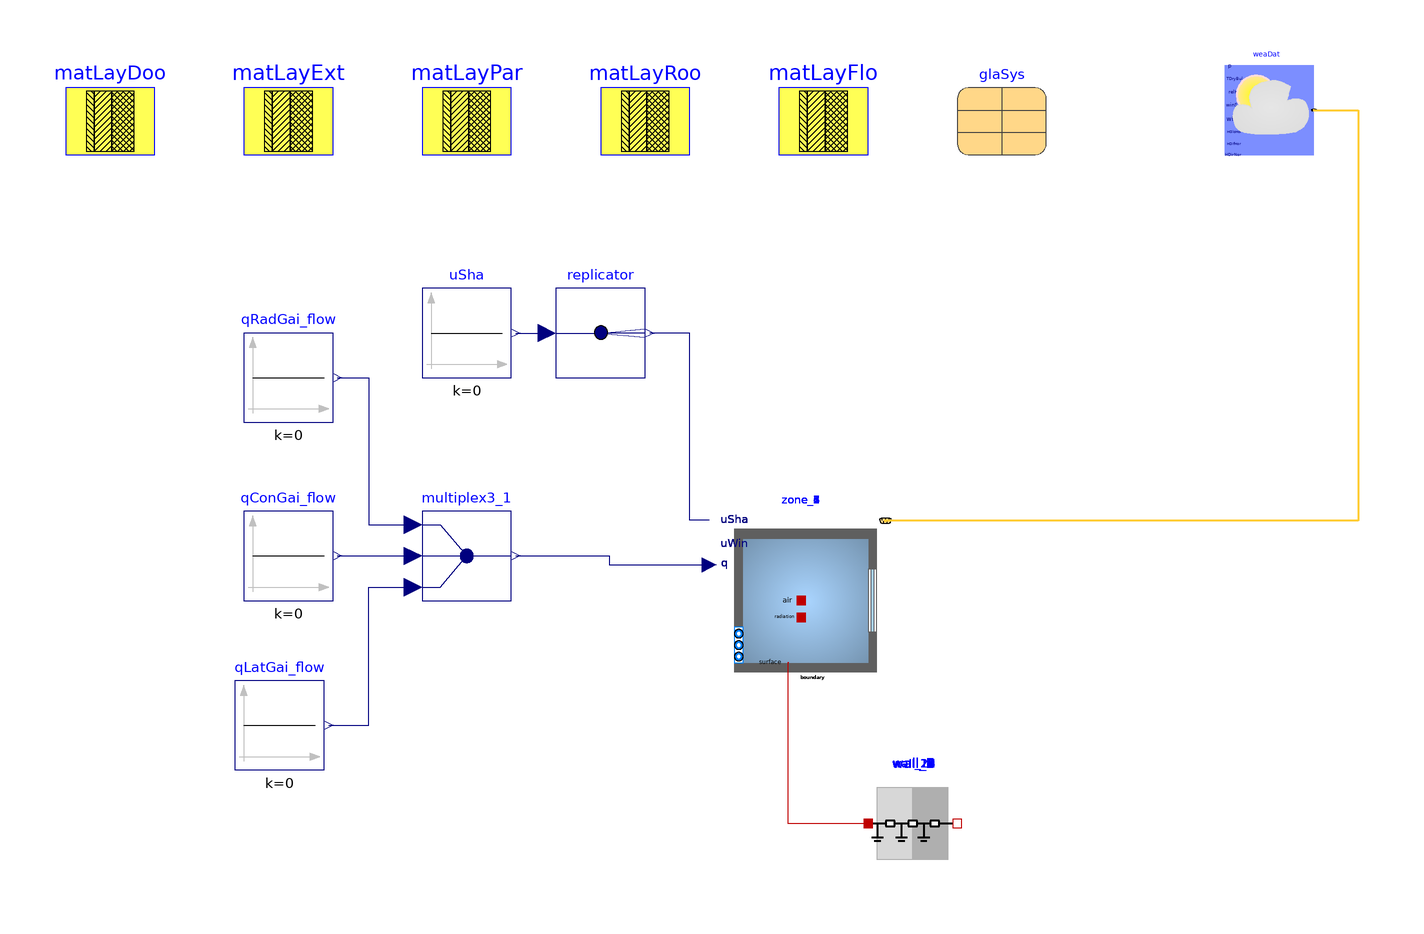

This picture is the connection diagram that the Modelica source below describes through its graphical annotations.

model RooftopBuilding3ZonesThin_BuildingsLib
  "Model of a building with its climate environment"
  extends Modelica.Icons.Example;
  package MediumA = Buildings.Media.Air "Medium model";

  parameter Buildings.HeatTransfer.Data.OpaqueConstructions.Insulation100Concrete200 matLayExt
    "Construction material for exterior walls"
    annotation (Placement(transformation(extent={{-60,140},{-40,160}})));

  parameter Buildings.HeatTransfer.Data.OpaqueConstructions.Brick120 matLayPar
    "Construction material for partition walls"
    annotation (Placement(transformation(extent={{-20,140},{0,160}})));

  parameter Buildings.HeatTransfer.Data.OpaqueConstructions.Generic matLayRoo(
    material={
      Buildings.HeatTransfer.Data.Solids.InsulationBoard(x=0.2),
      Buildings.HeatTransfer.Data.Solids.Concrete(x=0.2)},
      final nLay=2)
    "Construction material for roof"
    annotation (Placement(transformation(extent={{20,140},{40,160}})));

  parameter Buildings.HeatTransfer.Data.OpaqueConstructions.Generic matLayDoo(
    material={
      Buildings.HeatTransfer.Data.Solids.Plywood(x=0.05)},
      final nLay=1)
    "Construction material for door"
    annotation (Placement(transformation(extent={{-100,140},{-80,160}})));

  parameter Buildings.HeatTransfer.Data.OpaqueConstructions.Generic matLayFlo(
    material={
      Buildings.HeatTransfer.Data.Solids.Concrete(x=0.2),
      Buildings.HeatTransfer.Data.Solids.InsulationBoard(x=0.15),
      Buildings.HeatTransfer.Data.Solids.Concrete(x=0.05)},
      final nLay=3)
    "Construction material for floor"
    annotation (Placement(transformation(extent={{60,140},{80,160}})));

  parameter Buildings.HeatTransfer.Data.GlazingSystems.DoubleClearAir13Clear glaSys(
    UFra=2,
    shade=Buildings.HeatTransfer.Data.Shades.Gray(),
    haveInteriorShade=false,
    haveExteriorShade=false)
    "Data record for the glazing system"
    annotation (Placement(transformation(extent={{100,140},{120,160}})));

  // Thermal zones
  
  Buildings.ThermalZones.Detailed.MixedAir zone_1(
    redeclare package Medium = MediumA,
    AFlo=45.68587928898087,
    hRoo=0.8,
    nConExt=11,
    datConExt(
      layers={
        matLayExt,
        matLayExt,
        matLayExt,
        matLayExt,
        matLayExt,
        matLayExt,
        matLayExt,
        matLayExt,
        matLayExt,
        matLayExt,
        matLayExt},
      A={
        2.5547846439999993,
        0.7222500000000024,
        2.5547846439999993,
        0.7592724614999986,
        7.093233928199998,
        0.6484800000000004,
        1.5376461170000004,
        2.4151647720000002,
        0.2208000000000002,
        0.5348334319999997,
        0.4565185366000006},
      til={
        1.5707963267948966,
        1.5707963267948966,
        1.5707963267948966,
        3.141592653589793,
        3.141592653589793,
        3.141592653589793,
        3.141592653589793,
        3.141592653589793,
        3.141592653589793,
        3.141592653589793,
        3.141592653589793},
      azi={
        1.5707963267948966,
        3.141592653589793,
        -1.5707963267948966,
        0.0,
        0.0,
        0.0,
        0.0,
        0.0,
        0.0,
        0.0,
        0.0}
    ),
    nConExtWin=0,
    nConPar=0,
    nConBou=0,
    nSurBou=7,
    surBou(
      A={
        1.0967500000000003,
        2.0329999999999995,
        0.26749999999999935,
        5.0825000000000005,
        0.30762499999999815,
        2.0330000000000017,
        0.9094999999999995},
      til={
        1.5707963267948966,
        1.5707963267948966,
        1.5707963267948966,
        1.5707963267948966,
        1.5707963267948966,
        1.5707963267948966,
        1.5707963267948966},
      each absIR=0.9,
      each absSol=0.9),
    energyDynamics=Modelica.Fluid.Types.Dynamics.FixedInitial,
    T_start=273.15+22,
    lat=0.73268921998722)
    "Room model"
    annotation (Placement(transformation(extent={{46,20},{86,60}})));
  
  Buildings.ThermalZones.Detailed.MixedAir zone_2(
    redeclare package Medium = MediumA,
    AFlo=43.87255453694253,
    hRoo=0.8,
    nConExt=12,
    datConExt(
      layers={
        matLayExt,
        matLayExt,
        matLayExt,
        matLayExt,
        matLayExt,
        matLayExt,
        matLayExt,
        matLayExt,
        matLayExt,
        matLayExt,
        matLayExt,
        matLayExt},
      A={
        2.45338232225,
        1.8648823222500064,
        0.5885000000000017,
        0.3611249999999994,
        0.7291360546500006,
        0.6484800000000004,
        6.785956300620018,
        0.4356473282500003,
        2.3105402652000016,
        0.2208000000000002,
        0.5136052712000001,
        1.4766151547000022},
      til={
        1.5707963267948966,
        1.5707963267948966,
        1.5707963267948966,
        1.5707963267948966,
        3.141592653589793,
        3.141592653589793,
        3.141592653589793,
        3.141592653589793,
        3.141592653589793,
        3.141592653589793,
        3.141592653589793,
        3.141592653589793},
      azi={
        -1.5707963267948966,
        1.5707963267948966,
        1.5707963267948966,
        0.0,
        0.0,
        0.0,
        0.0,
        0.0,
        0.0,
        0.0,
        0.0,
        0.0}
    ),
    nConExtWin=0,
    nConPar=0,
    nConBou=0,
    nSurBou=1,
    surBou(
      A={
        5.082500000000004},
      til={
        1.5707963267948966},
      each absIR=0.9,
      each absSol=0.9),
    energyDynamics=Modelica.Fluid.Types.Dynamics.FixedInitial,
    T_start=273.15+22,
    lat=0.73268921998722)
    "Room model"
    annotation (Placement(transformation(extent={{46,20},{86,60}})));
  
  Buildings.ThermalZones.Detailed.MixedAir zone_3(
    redeclare package Medium = MediumA,
    AFlo=46.093134883581385,
    hRoo=0.8,
    nConExt=5,
    datConExt(
      layers={
        matLayExt,
        matLayExt,
        matLayExt,
        matLayExt,
        matLayExt},
      A={
        6.098999999999999,
        11.08629,
        0.30229999999999896,
        1.4510400000000003,
        0.9452500000000028},
      til={
        1.5707963267948966,
        3.141592653589793,
        3.141592653589793,
        3.141592653589793,
        3.141592653589793},
      azi={
        1.5707963267948966,
        0.0,
        0.0,
        0.0,
        0.0}
    ),
    nConExtWin=0,
    nConPar=0,
    nConBou=0,
    nSurBou=3,
    surBou(
      A={
        1.5782500000000002,
        3.423999999999999,
        0.16050000000000014},
      til={
        1.5707963267948966,
        1.5707963267948966,
        1.5707963267948966},
      each absIR=0.9,
      each absSol=0.9),
    energyDynamics=Modelica.Fluid.Types.Dynamics.FixedInitial,
    T_start=273.15+22,
    lat=0.73268921998722)
    "Room model"
    annotation (Placement(transformation(extent={{46,20},{86,60}})));
  
  Buildings.ThermalZones.Detailed.MixedAir zone_4(
    redeclare package Medium = MediumA,
    AFlo=24.662800421499476,
    hRoo=0.8,
    nConExt=5,
    datConExt(
      layers={
        matLayExt,
        matLayExt,
        matLayExt,
        matLayExt,
        matLayExt},
      A={
        6.0989999999999975,
        5.4924,
        0.16174999999999945,
        0.9452500000000004,
        0.7764000000000014},
      til={
        1.5707963267948966,
        3.141592653589793,
        3.141592653589793,
        3.141592653589793,
        3.141592653589793},
      azi={
        -1.5707963267948966,
        0.0,
        0.0,
        0.0,
        0.0}
    ),
    nConExtWin=0,
    nConPar=0,
    nConBou=0,
    nSurBou=2,
    surBou(
      A={
        0.7222500000000006,
        5.2162500000000005},
      til={
        1.5707963267948966,
        1.5707963267948966},
      each absIR=0.9,
      each absSol=0.9),
    energyDynamics=Modelica.Fluid.Types.Dynamics.FixedInitial,
    T_start=273.15+22,
    lat=0.73268921998722)
    "Room model"
    annotation (Placement(transformation(extent={{46,20},{86,60}})));
  
  Buildings.ThermalZones.Detailed.MixedAir zone_5(
    redeclare package Medium = MediumA,
    AFlo=14.454019803796427,
    hRoo=0.785,
    nConExt=3,
    datConExt(
      layers={
        matLayExt,
        matLayExt,
        matLayExt},
      A={
        2.9204999999999997,
        1.0830000000000004,
        0.2144999999999998},
      til={
        3.141592653589793,
        3.141592653589793,
        3.141592653589793},
      azi={
        0.0,
        0.0,
        0.0}
    ),
    nConExtWin=0,
    nConPar=0,
    nConBou=0,
    nSurBou=7,
    surBou(
      A={
        5.0825000000000005,
        5.082500000000004,
        0.7222500000000006,
        5.2162500000000005,
        3.4431999999999996,
        1.52475,
        0.1337500000000007},
      til={
        1.5707963267948966,
        1.5707963267948966,
        1.5707963267948966,
        1.5707963267948966,
        1.5707963267948966,
        1.5707963267948966,
        1.5707963267948966},
      each absIR=0.9,
      each absSol=0.9),
    energyDynamics=Modelica.Fluid.Types.Dynamics.FixedInitial,
    T_start=273.15+22,
    lat=0.73268921998722)
    "Room model"
    annotation (Placement(transformation(extent={{46,20},{86,60}})));
  
  Buildings.ThermalZones.Detailed.MixedAir zone_6(
    redeclare package Medium = MediumA,
    AFlo=10.724432825411913,
    hRoo=0.77,
    nConExt=3,
    datConExt(
      layers={
        matLayExt,
        matLayExt,
        matLayExt},
      A={
        1.7315999999999994,
        0.1287,
        1.1925},
      til={
        3.141592653589793,
        3.141592653589793,
        3.141592653589793},
      azi={
        0.0,
        0.0,
        0.0}
    ),
    nConExtWin=0,
    nConPar=0,
    nConBou=0,
    nSurBou=8,
    surBou(
      A={
        1.0967500000000003,
        2.0329999999999995,
        0.30762499999999815,
        2.0330000000000017,
        0.9094999999999995,
        3.423999999999999,
        3.4431999999999996,
        6.379874999999999},
      til={
        1.5707963267948966,
        1.5707963267948966,
        1.5707963267948966,
        1.5707963267948966,
        1.5707963267948966,
        1.5707963267948966,
        1.5707963267948966,
        1.5707963267948966},
      each absIR=0.9,
      each absSol=0.9),
    energyDynamics=Modelica.Fluid.Types.Dynamics.FixedInitial,
    T_start=273.15+22,
    lat=0.73268921998722)
    "Room model"
    annotation (Placement(transformation(extent={{46,20},{86,60}})));
  
  Buildings.ThermalZones.Detailed.MixedAir zone_7(
    redeclare package Medium = MediumA,
    AFlo=5.618328914588856,
    hRoo=0.8,
    nConExt=1,
    datConExt(
      layers={
        matLayExt},
      A={
        1.6802499999999998},
      til={
        3.141592653589793},
      azi={
        0.0}
    ),
    nConExtWin=0,
    nConPar=0,
    nConBou=0,
    nSurBou=6,
    surBou(
      A={
        0.26749999999999935,
        1.5782500000000002,
        0.16050000000000014,
        1.52475,
        0.1337500000000007,
        6.379874999999999},
      til={
        1.5707963267948966,
        1.5707963267948966,
        1.5707963267948966,
        1.5707963267948966,
        1.5707963267948966,
        1.5707963267948966},
      each absIR=0.9,
      each absSol=0.9),
    energyDynamics=Modelica.Fluid.Types.Dynamics.FixedInitial,
    T_start=273.15+22,
    lat=0.73268921998722)
    "Room model"
    annotation (Placement(transformation(extent={{46,20},{86,60}})));
  

  Buildings.HeatTransfer.Conduction.MultiLayer wall_2(
    A=1.0967500000000003,
    layers=matLayPar,
    stateAtSurface_b=false)
    "Construction that is modeled outside of room"
    annotation (Placement(transformation(extent={{80,-20},{100,0}})));
  Buildings.HeatTransfer.Conduction.MultiLayer wall_3(
    A=2.0329999999999995,
    layers=matLayPar,
    stateAtSurface_b=false)
    "Construction that is modeled outside of room"
    annotation (Placement(transformation(extent={{80,-20},{100,0}})));
  Buildings.HeatTransfer.Conduction.MultiLayer wall_5(
    A=0.26749999999999935,
    layers=matLayPar,
    stateAtSurface_b=false)
    "Construction that is modeled outside of room"
    annotation (Placement(transformation(extent={{80,-20},{100,0}})));
  Buildings.HeatTransfer.Conduction.MultiLayer wall_6(
    A=5.0825000000000005,
    layers=matLayPar,
    stateAtSurface_b=false)
    "Construction that is modeled outside of room"
    annotation (Placement(transformation(extent={{80,-20},{100,0}})));
  Buildings.HeatTransfer.Conduction.MultiLayer wall_7(
    A=0.30762499999999815,
    layers=matLayPar,
    stateAtSurface_b=false)
    "Construction that is modeled outside of room"
    annotation (Placement(transformation(extent={{80,-20},{100,0}})));
  Buildings.HeatTransfer.Conduction.MultiLayer wall_8(
    A=2.0330000000000017,
    layers=matLayPar,
    stateAtSurface_b=false)
    "Construction that is modeled outside of room"
    annotation (Placement(transformation(extent={{80,-20},{100,0}})));
  Buildings.HeatTransfer.Conduction.MultiLayer wall_9(
    A=0.9094999999999995,
    layers=matLayPar,
    stateAtSurface_b=false)
    "Construction that is modeled outside of room"
    annotation (Placement(transformation(extent={{80,-20},{100,0}})));
  Buildings.HeatTransfer.Conduction.MultiLayer wall_15(
    A=5.082500000000004,
    layers=matLayPar,
    stateAtSurface_b=false)
    "Construction that is modeled outside of room"
    annotation (Placement(transformation(extent={{80,-20},{100,0}})));
  Buildings.HeatTransfer.Conduction.MultiLayer wall_17(
    A=1.5782500000000002,
    layers=matLayPar,
    stateAtSurface_b=false)
    "Construction that is modeled outside of room"
    annotation (Placement(transformation(extent={{80,-20},{100,0}})));
  Buildings.HeatTransfer.Conduction.MultiLayer wall_18(
    A=3.423999999999999,
    layers=matLayPar,
    stateAtSurface_b=false)
    "Construction that is modeled outside of room"
    annotation (Placement(transformation(extent={{80,-20},{100,0}})));
  Buildings.HeatTransfer.Conduction.MultiLayer wall_19(
    A=0.16050000000000014,
    layers=matLayPar,
    stateAtSurface_b=false)
    "Construction that is modeled outside of room"
    annotation (Placement(transformation(extent={{80,-20},{100,0}})));
  Buildings.HeatTransfer.Conduction.MultiLayer wall_21(
    A=0.7222500000000006,
    layers=matLayPar,
    stateAtSurface_b=false)
    "Construction that is modeled outside of room"
    annotation (Placement(transformation(extent={{80,-20},{100,0}})));
  Buildings.HeatTransfer.Conduction.MultiLayer wall_22(
    A=5.2162500000000005,
    layers=matLayPar,
    stateAtSurface_b=false)
    "Construction that is modeled outside of room"
    annotation (Placement(transformation(extent={{80,-20},{100,0}})));
  Buildings.HeatTransfer.Conduction.MultiLayer wall_23(
    A=3.4431999999999996,
    layers=matLayPar,
    stateAtSurface_b=false)
    "Construction that is modeled outside of room"
    annotation (Placement(transformation(extent={{80,-20},{100,0}})));
  Buildings.HeatTransfer.Conduction.MultiLayer wall_24(
    A=1.52475,
    layers=matLayPar,
    stateAtSurface_b=false)
    "Construction that is modeled outside of room"
    annotation (Placement(transformation(extent={{80,-20},{100,0}})));
  Buildings.HeatTransfer.Conduction.MultiLayer wall_25(
    A=0.1337500000000007,
    layers=matLayPar,
    stateAtSurface_b=false)
    "Construction that is modeled outside of room"
    annotation (Placement(transformation(extent={{80,-20},{100,0}})));
  Buildings.HeatTransfer.Conduction.MultiLayer wall_26(
    A=6.379874999999999,
    layers=matLayPar,
    stateAtSurface_b=false)
    "Construction that is modeled outside of room"
    annotation (Placement(transformation(extent={{80,-20},{100,0}})));

  Modelica.Blocks.Sources.Constant qConGai_flow(k=0) "Convective heat gain"
    annotation (Placement(transformation(extent={{-60,40},{-40,60}})));

  Modelica.Blocks.Sources.Constant qRadGai_flow(k=0) "Radiative heat gain"
    annotation (Placement(transformation(extent={{-60,80},{-40,100}})));

  Modelica.Blocks.Routing.Multiplex3 multiplex3_1
    annotation (Placement(transformation(extent={{-20,40},{0,60}})));

  Modelica.Blocks.Sources.Constant qLatGai_flow(k=0) "Latent heat gain"
    annotation (Placement(transformation(extent={{-62,2},{-42,22}})));

  Buildings.BoundaryConditions.WeatherData.ReaderTMY3 weaDat(
    filNam=Modelica.Utilities.Files.loadResource("modelica://Buildings/Resources/weatherdata/USA_IL_Chicago-OHare.Intl.AP.725300_TMY3.mos"),
    computeWetBulbTemperature=false)
    annotation (Placement(transformation(extent={{160,140},{180,160}})));

  Modelica.Blocks.Sources.Constant uSha(k=0)
    "Control signal for the shading device"
    annotation (Placement(transformation(extent={{-20,90},{0,110}})));

  Modelica.Blocks.Routing.Replicator replicator(nout=max(1,0))
    annotation (Placement(transformation(extent={{10,90},{30,110}})));

equation
  connect(qRadGai_flow.y, multiplex3_1.u1[1])
    annotation (Line(points={{-39,90},{-32,90},{-32,57},{-22,57}},color={0,0,127},smooth=Smooth.None));

  connect(qConGai_flow.y, multiplex3_1.u2[1])
    annotation (Line(points={{-39,50},{-22,50}},color={0,0,127},smooth=Smooth.None));

  connect(qLatGai_flow.y, multiplex3_1.u3[1])
    annotation (Line(points={{-41,12},{-32,12},{-32,43},{-22,43}},color={0,0,127},smooth=Smooth.None));

  // connections between construction elements and thermal zones
  connect(wall_2.port_a, zone_1.surf_surBou[1])
    annotation (Line(points={{62.2,26},{62,26},{62,-10},{80,-10}}, color={191,0,0}));
  connect(wall_3.port_a, zone_1.surf_surBou[2])
    annotation (Line(points={{62.2,26},{62,26},{62,-10},{80,-10}}, color={191,0,0}));
  connect(wall_5.port_a, zone_1.surf_surBou[3])
    annotation (Line(points={{62.2,26},{62,26},{62,-10},{80,-10}}, color={191,0,0}));
  connect(wall_6.port_a, zone_1.surf_surBou[4])
    annotation (Line(points={{62.2,26},{62,26},{62,-10},{80,-10}}, color={191,0,0}));
  connect(wall_7.port_a, zone_1.surf_surBou[5])
    annotation (Line(points={{62.2,26},{62,26},{62,-10},{80,-10}}, color={191,0,0}));
  connect(wall_8.port_a, zone_1.surf_surBou[6])
    annotation (Line(points={{62.2,26},{62,26},{62,-10},{80,-10}}, color={191,0,0}));
  connect(wall_9.port_a, zone_1.surf_surBou[7])
    annotation (Line(points={{62.2,26},{62,26},{62,-10},{80,-10}}, color={191,0,0}));
  connect(wall_15.port_a, zone_2.surf_surBou[1])
    annotation (Line(points={{62.2,26},{62,26},{62,-10},{80,-10}}, color={191,0,0}));
  connect(wall_17.port_a, zone_3.surf_surBou[1])
    annotation (Line(points={{62.2,26},{62,26},{62,-10},{80,-10}}, color={191,0,0}));
  connect(wall_18.port_a, zone_3.surf_surBou[2])
    annotation (Line(points={{62.2,26},{62,26},{62,-10},{80,-10}}, color={191,0,0}));
  connect(wall_19.port_a, zone_3.surf_surBou[3])
    annotation (Line(points={{62.2,26},{62,26},{62,-10},{80,-10}}, color={191,0,0}));
  connect(wall_21.port_a, zone_4.surf_surBou[1])
    annotation (Line(points={{62.2,26},{62,26},{62,-10},{80,-10}}, color={191,0,0}));
  connect(wall_22.port_a, zone_4.surf_surBou[2])
    annotation (Line(points={{62.2,26},{62,26},{62,-10},{80,-10}}, color={191,0,0}));
  connect(wall_6.port_b, zone_5.surf_surBou[1])
    annotation (Line(points={{62.2,26},{62,26},{62,-10},{80,-10}}, color={191,0,0}));
  connect(wall_15.port_b, zone_5.surf_surBou[2])
    annotation (Line(points={{62.2,26},{62,26},{62,-10},{80,-10}}, color={191,0,0}));
  connect(wall_21.port_b, zone_5.surf_surBou[3])
    annotation (Line(points={{62.2,26},{62,26},{62,-10},{80,-10}}, color={191,0,0}));
  connect(wall_22.port_b, zone_5.surf_surBou[4])
    annotation (Line(points={{62.2,26},{62,26},{62,-10},{80,-10}}, color={191,0,0}));
  connect(wall_23.port_a, zone_5.surf_surBou[5])
    annotation (Line(points={{62.2,26},{62,26},{62,-10},{80,-10}}, color={191,0,0}));
  connect(wall_24.port_a, zone_5.surf_surBou[6])
    annotation (Line(points={{62.2,26},{62,26},{62,-10},{80,-10}}, color={191,0,0}));
  connect(wall_25.port_a, zone_5.surf_surBou[7])
    annotation (Line(points={{62.2,26},{62,26},{62,-10},{80,-10}}, color={191,0,0}));
  connect(wall_2.port_b, zone_6.surf_surBou[1])
    annotation (Line(points={{62.2,26},{62,26},{62,-10},{80,-10}}, color={191,0,0}));
  connect(wall_3.port_b, zone_6.surf_surBou[2])
    annotation (Line(points={{62.2,26},{62,26},{62,-10},{80,-10}}, color={191,0,0}));
  connect(wall_7.port_b, zone_6.surf_surBou[3])
    annotation (Line(points={{62.2,26},{62,26},{62,-10},{80,-10}}, color={191,0,0}));
  connect(wall_8.port_b, zone_6.surf_surBou[4])
    annotation (Line(points={{62.2,26},{62,26},{62,-10},{80,-10}}, color={191,0,0}));
  connect(wall_9.port_b, zone_6.surf_surBou[5])
    annotation (Line(points={{62.2,26},{62,26},{62,-10},{80,-10}}, color={191,0,0}));
  connect(wall_18.port_b, zone_6.surf_surBou[6])
    annotation (Line(points={{62.2,26},{62,26},{62,-10},{80,-10}}, color={191,0,0}));
  connect(wall_23.port_b, zone_6.surf_surBou[7])
    annotation (Line(points={{62.2,26},{62,26},{62,-10},{80,-10}}, color={191,0,0}));
  connect(wall_26.port_a, zone_6.surf_surBou[8])
    annotation (Line(points={{62.2,26},{62,26},{62,-10},{80,-10}}, color={191,0,0}));
  connect(wall_5.port_b, zone_7.surf_surBou[1])
    annotation (Line(points={{62.2,26},{62,26},{62,-10},{80,-10}}, color={191,0,0}));
  connect(wall_17.port_b, zone_7.surf_surBou[2])
    annotation (Line(points={{62.2,26},{62,26},{62,-10},{80,-10}}, color={191,0,0}));
  connect(wall_19.port_b, zone_7.surf_surBou[3])
    annotation (Line(points={{62.2,26},{62,26},{62,-10},{80,-10}}, color={191,0,0}));
  connect(wall_24.port_b, zone_7.surf_surBou[4])
    annotation (Line(points={{62.2,26},{62,26},{62,-10},{80,-10}}, color={191,0,0}));
  connect(wall_25.port_b, zone_7.surf_surBou[5])
    annotation (Line(points={{62.2,26},{62,26},{62,-10},{80,-10}}, color={191,0,0}));
  connect(wall_26.port_b, zone_7.surf_surBou[6])
    annotation (Line(points={{62.2,26},{62,26},{62,-10},{80,-10}}, color={191,0,0}));

  connect(multiplex3_1.y, zone_1.qGai_flow)
    annotation (Line(points={{1,50},{22,50},{22,48},{44.4,48}},color={0,0,127},smooth=Smooth.None));

  connect(weaDat.weaBus, zone_1.weaBus)
    annotation (Line(points={{180,150},{190,150},{190,57.9},{83.9,57.9}},color={255,204,51},thickness=0.5,smooth=Smooth.None));

  connect(zone_1.uSha, replicator.y)
    annotation (Line(points={{44.4,58},{40,58},{40,100},{31,100}},color={0,0,127},smooth=Smooth.None));
  connect(multiplex3_1.y, zone_2.qGai_flow)
    annotation (Line(points={{1,50},{22,50},{22,48},{44.4,48}},color={0,0,127},smooth=Smooth.None));

  connect(weaDat.weaBus, zone_2.weaBus)
    annotation (Line(points={{180,150},{190,150},{190,57.9},{83.9,57.9}},color={255,204,51},thickness=0.5,smooth=Smooth.None));

  connect(zone_2.uSha, replicator.y)
    annotation (Line(points={{44.4,58},{40,58},{40,100},{31,100}},color={0,0,127},smooth=Smooth.None));
  connect(multiplex3_1.y, zone_3.qGai_flow)
    annotation (Line(points={{1,50},{22,50},{22,48},{44.4,48}},color={0,0,127},smooth=Smooth.None));

  connect(weaDat.weaBus, zone_3.weaBus)
    annotation (Line(points={{180,150},{190,150},{190,57.9},{83.9,57.9}},color={255,204,51},thickness=0.5,smooth=Smooth.None));

  connect(zone_3.uSha, replicator.y)
    annotation (Line(points={{44.4,58},{40,58},{40,100},{31,100}},color={0,0,127},smooth=Smooth.None));
  connect(multiplex3_1.y, zone_4.qGai_flow)
    annotation (Line(points={{1,50},{22,50},{22,48},{44.4,48}},color={0,0,127},smooth=Smooth.None));

  connect(weaDat.weaBus, zone_4.weaBus)
    annotation (Line(points={{180,150},{190,150},{190,57.9},{83.9,57.9}},color={255,204,51},thickness=0.5,smooth=Smooth.None));

  connect(zone_4.uSha, replicator.y)
    annotation (Line(points={{44.4,58},{40,58},{40,100},{31,100}},color={0,0,127},smooth=Smooth.None));
  connect(multiplex3_1.y, zone_5.qGai_flow)
    annotation (Line(points={{1,50},{22,50},{22,48},{44.4,48}},color={0,0,127},smooth=Smooth.None));

  connect(weaDat.weaBus, zone_5.weaBus)
    annotation (Line(points={{180,150},{190,150},{190,57.9},{83.9,57.9}},color={255,204,51},thickness=0.5,smooth=Smooth.None));

  connect(zone_5.uSha, replicator.y)
    annotation (Line(points={{44.4,58},{40,58},{40,100},{31,100}},color={0,0,127},smooth=Smooth.None));
  connect(multiplex3_1.y, zone_6.qGai_flow)
    annotation (Line(points={{1,50},{22,50},{22,48},{44.4,48}},color={0,0,127},smooth=Smooth.None));

  connect(weaDat.weaBus, zone_6.weaBus)
    annotation (Line(points={{180,150},{190,150},{190,57.9},{83.9,57.9}},color={255,204,51},thickness=0.5,smooth=Smooth.None));

  connect(zone_6.uSha, replicator.y)
    annotation (Line(points={{44.4,58},{40,58},{40,100},{31,100}},color={0,0,127},smooth=Smooth.None));
  connect(multiplex3_1.y, zone_7.qGai_flow)
    annotation (Line(points={{1,50},{22,50},{22,48},{44.4,48}},color={0,0,127},smooth=Smooth.None));

  connect(weaDat.weaBus, zone_7.weaBus)
    annotation (Line(points={{180,150},{190,150},{190,57.9},{83.9,57.9}},color={255,204,51},thickness=0.5,smooth=Smooth.None));

  connect(zone_7.uSha, replicator.y)
    annotation (Line(points={{44.4,58},{40,58},{40,100},{31,100}},color={0,0,127},smooth=Smooth.None));

  connect(uSha.y, replicator.u)
    annotation (Line(points={{1,100},{8,100}},color={0,0,127},smooth=Smooth.None));

  annotation(experiment(StartTime=0, StopTime=31536000, __Dymola_Algorithm="Dassl"),
    Diagram(coordinateSystem(preserveAspectRatio=false, extent={{-100,-100},{200,200}})));
  end RooftopBuilding3ZonesThin_BuildingsLib;